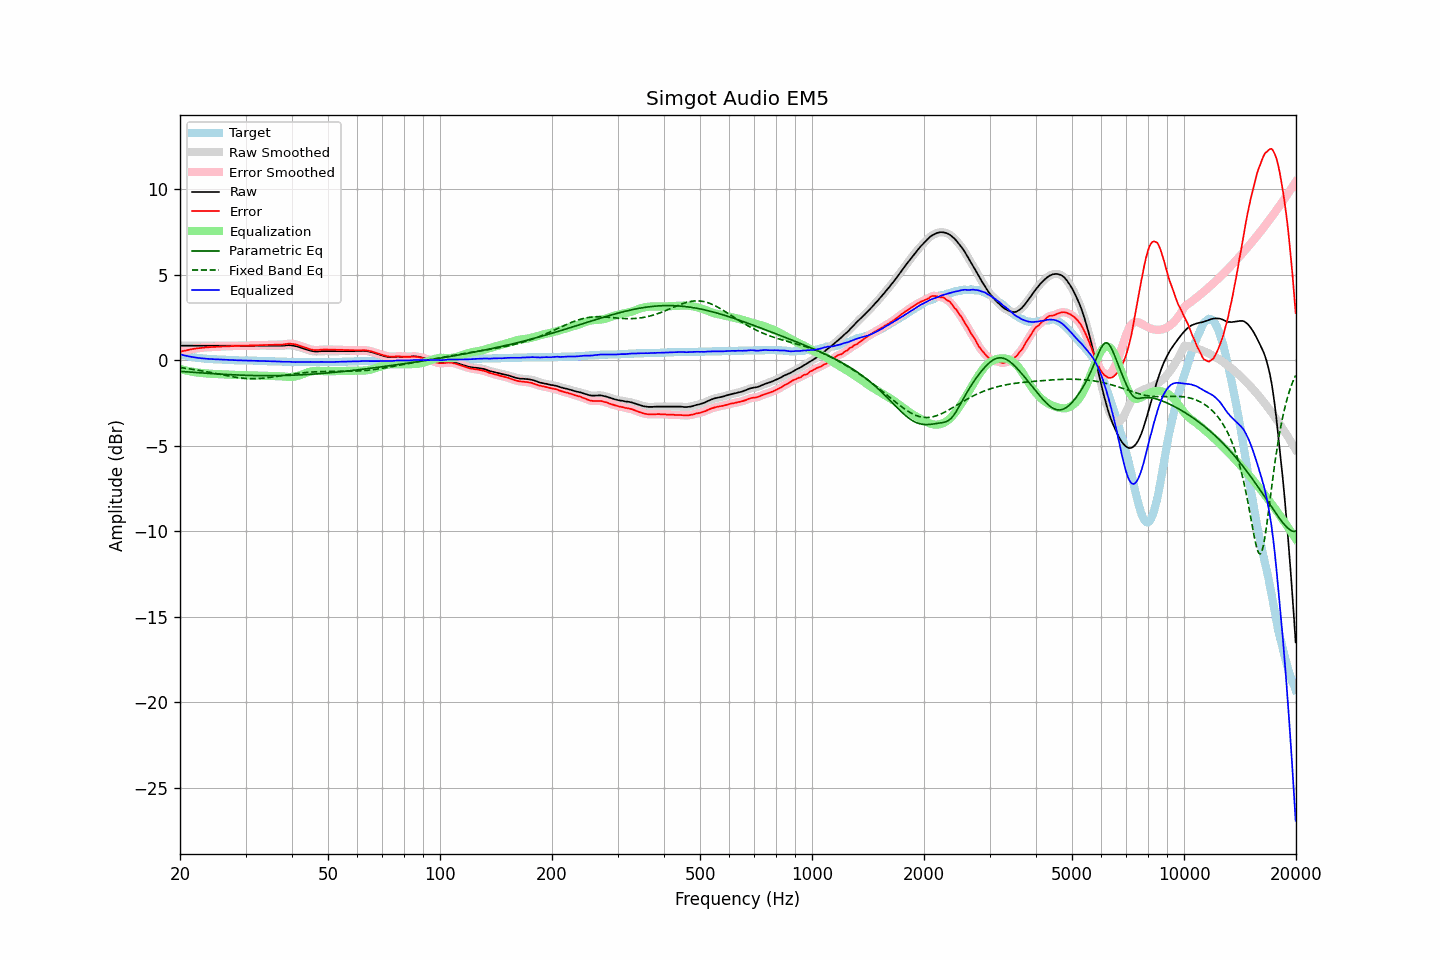

Source data for this figure (header and first rows):
frequency, raw, error, smoothed, error_smoothed, equalization, parametric_eq, fixed_band_eq, equalized_raw, equalized_smoothed, target
20.00, 0.86, 0.50, 0.86, 0.50, -0.50, -0.64, -0.42, 0.36, 0.36, 0.36
20.20, 0.86, 0.53, 0.86, 0.53, -0.53, -0.65, -0.43, 0.33, 0.33, 0.33
20.40, 0.86, 0.55, 0.86, 0.55, -0.55, -0.65, -0.44, 0.31, 0.31, 0.31
20.61, 0.86, 0.57, 0.86, 0.57, -0.57, -0.66, -0.45, 0.29, 0.29, 0.29
20.81, 0.86, 0.59, 0.86, 0.59, -0.59, -0.67, -0.47, 0.27, 0.27, 0.27
21.02, 0.86, 0.61, 0.86, 0.61, -0.61, -0.67, -0.48, 0.25, 0.25, 0.25
21.23, 0.86, 0.63, 0.86, 0.63, -0.63, -0.68, -0.49, 0.23, 0.23, 0.23
21.44, 0.86, 0.65, 0.86, 0.65, -0.65, -0.69, -0.51, 0.21, 0.21, 0.21
21.66, 0.86, 0.67, 0.86, 0.67, -0.67, -0.69, -0.52, 0.19, 0.19, 0.19
21.87, 0.86, 0.68, 0.86, 0.68, -0.68, -0.70, -0.54, 0.18, 0.18, 0.18
22.09, 0.86, 0.70, 0.86, 0.70, -0.70, -0.71, -0.55, 0.16, 0.16, 0.16
22.31, 0.86, 0.71, 0.86, 0.71, -0.71, -0.72, -0.57, 0.15, 0.15, 0.15
22.54, 0.86, 0.72, 0.86, 0.72, -0.72, -0.72, -0.58, 0.14, 0.14, 0.14
22.76, 0.86, 0.73, 0.86, 0.73, -0.73, -0.73, -0.60, 0.13, 0.13, 0.13
22.99, 0.86, 0.74, 0.86, 0.74, -0.74, -0.74, -0.62, 0.12, 0.12, 0.12
23.22, 0.86, 0.75, 0.86, 0.75, -0.75, -0.74, -0.63, 0.11, 0.11, 0.11
23.45, 0.86, 0.76, 0.86, 0.76, -0.76, -0.75, -0.65, 0.10, 0.10, 0.10
23.69, 0.86, 0.77, 0.86, 0.77, -0.77, -0.75, -0.67, 0.09, 0.09, 0.09
23.92, 0.86, 0.77, 0.86, 0.77, -0.77, -0.76, -0.69, 0.09, 0.09, 0.09
24.16, 0.86, 0.78, 0.86, 0.78, -0.78, -0.77, -0.71, 0.08, 0.08, 0.08
24.40, 0.86, 0.78, 0.86, 0.78, -0.78, -0.77, -0.72, 0.08, 0.08, 0.08
24.65, 0.86, 0.79, 0.86, 0.79, -0.79, -0.78, -0.74, 0.07, 0.07, 0.07
24.89, 0.86, 0.79, 0.86, 0.79, -0.79, -0.78, -0.76, 0.07, 0.07, 0.07
25.14, 0.86, 0.80, 0.86, 0.80, -0.80, -0.79, -0.78, 0.06, 0.06, 0.06
25.39, 0.86, 0.80, 0.86, 0.80, -0.80, -0.80, -0.80, 0.06, 0.06, 0.06
25.65, 0.86, 0.81, 0.86, 0.81, -0.81, -0.80, -0.82, 0.05, 0.05, 0.05
25.91, 0.86, 0.81, 0.86, 0.81, -0.81, -0.81, -0.84, 0.05, 0.05, 0.05
26.16, 0.86, 0.82, 0.86, 0.82, -0.82, -0.81, -0.86, 0.04, 0.04, 0.04
26.43, 0.86, 0.82, 0.86, 0.82, -0.82, -0.82, -0.88, 0.04, 0.04, 0.04
26.69, 0.86, 0.83, 0.86, 0.83, -0.83, -0.82, -0.89, 0.03, 0.03, 0.03
26.96, 0.86, 0.83, 0.86, 0.83, -0.83, -0.83, -0.91, 0.03, 0.03, 0.03
27.23, 0.86, 0.83, 0.86, 0.83, -0.84, -0.83, -0.93, 0.03, 0.03, 0.03
27.50, 0.86, 0.84, 0.86, 0.84, -0.84, -0.84, -0.95, 0.02, 0.02, 0.02
27.77, 0.86, 0.84, 0.86, 0.84, -0.84, -0.84, -0.96, 0.02, 0.02, 0.02
28.05, 0.86, 0.85, 0.86, 0.85, -0.85, -0.85, -0.98, 0.01, 0.01, 0.01
28.33, 0.86, 0.85, 0.86, 0.85, -0.85, -0.85, -0.99, 0.01, 0.01, 0.01
28.62, 0.86, 0.85, 0.86, 0.86, -0.85, -0.85, -1.00, 0.01, 0.01, 0.01
28.90, 0.86, 0.86, 0.86, 0.86, -0.86, -0.86, -1.02, 0.00, 0.00, -0.00
29.19, 0.86, 0.86, 0.86, 0.86, -0.86, -0.86, -1.03, 0.00, 0.00, -0.00
29.48, 0.86, 0.86, 0.86, 0.86, -0.86, -0.87, -1.04, 0.00, 0.00, -0.00
29.78, 0.86, 0.86, 0.86, 0.86, -0.86, -0.87, -1.05, -0.00, -0.00, -0.00
30.08, 0.86, 0.86, 0.86, 0.86, -0.86, -0.87, -1.05, -0.00, -0.00, -0.00
30.38, 0.86, 0.86, 0.86, 0.86, -0.86, -0.87, -1.06, -0.00, -0.00, -0.00
30.68, 0.86, 0.87, 0.86, 0.87, -0.87, -0.88, -1.06, -0.01, -0.01, -0.01
30.99, 0.86, 0.87, 0.86, 0.87, -0.87, -0.88, -1.07, -0.01, -0.01, -0.01
31.30, 0.86, 0.87, 0.86, 0.87, -0.87, -0.88, -1.07, -0.01, -0.01, -0.01
31.61, 0.86, 0.87, 0.86, 0.87, -0.88, -0.88, -1.07, -0.01, -0.01, -0.01
31.93, 0.86, 0.88, 0.86, 0.88, -0.88, -0.89, -1.07, -0.02, -0.02, -0.02
32.24, 0.86, 0.88, 0.86, 0.88, -0.88, -0.89, -1.06, -0.02, -0.02, -0.02
32.57, 0.86, 0.89, 0.86, 0.89, -0.89, -0.89, -1.06, -0.02, -0.02, -0.03
32.89, 0.86, 0.89, 0.86, 0.89, -0.89, -0.89, -1.05, -0.03, -0.03, -0.03
33.22, 0.86, 0.89, 0.86, 0.89, -0.89, -0.89, -1.04, -0.03, -0.03, -0.03
33.55, 0.86, 0.89, 0.86, 0.89, -0.90, -0.89, -1.04, -0.04, -0.04, -0.03
33.89, 0.86, 0.90, 0.86, 0.90, -0.90, -0.89, -1.03, -0.04, -0.04, -0.04
34.23, 0.86, 0.90, 0.86, 0.90, -0.90, -0.89, -1.02, -0.04, -0.04, -0.04
34.57, 0.86, 0.91, 0.86, 0.91, -0.91, -0.89, -1.01, -0.05, -0.05, -0.05
34.92, 0.86, 0.91, 0.86, 0.91, -0.91, -0.89, -0.99, -0.05, -0.05, -0.05
35.27, 0.86, 0.91, 0.86, 0.91, -0.91, -0.89, -0.98, -0.05, -0.05, -0.05
35.62, 0.86, 0.91, 0.86, 0.91, -0.91, -0.89, -0.97, -0.05, -0.05, -0.05
35.97, 0.86, 0.92, 0.86, 0.92, -0.92, -0.89, -0.95, -0.05, -0.05, -0.06
... 635 more rows
